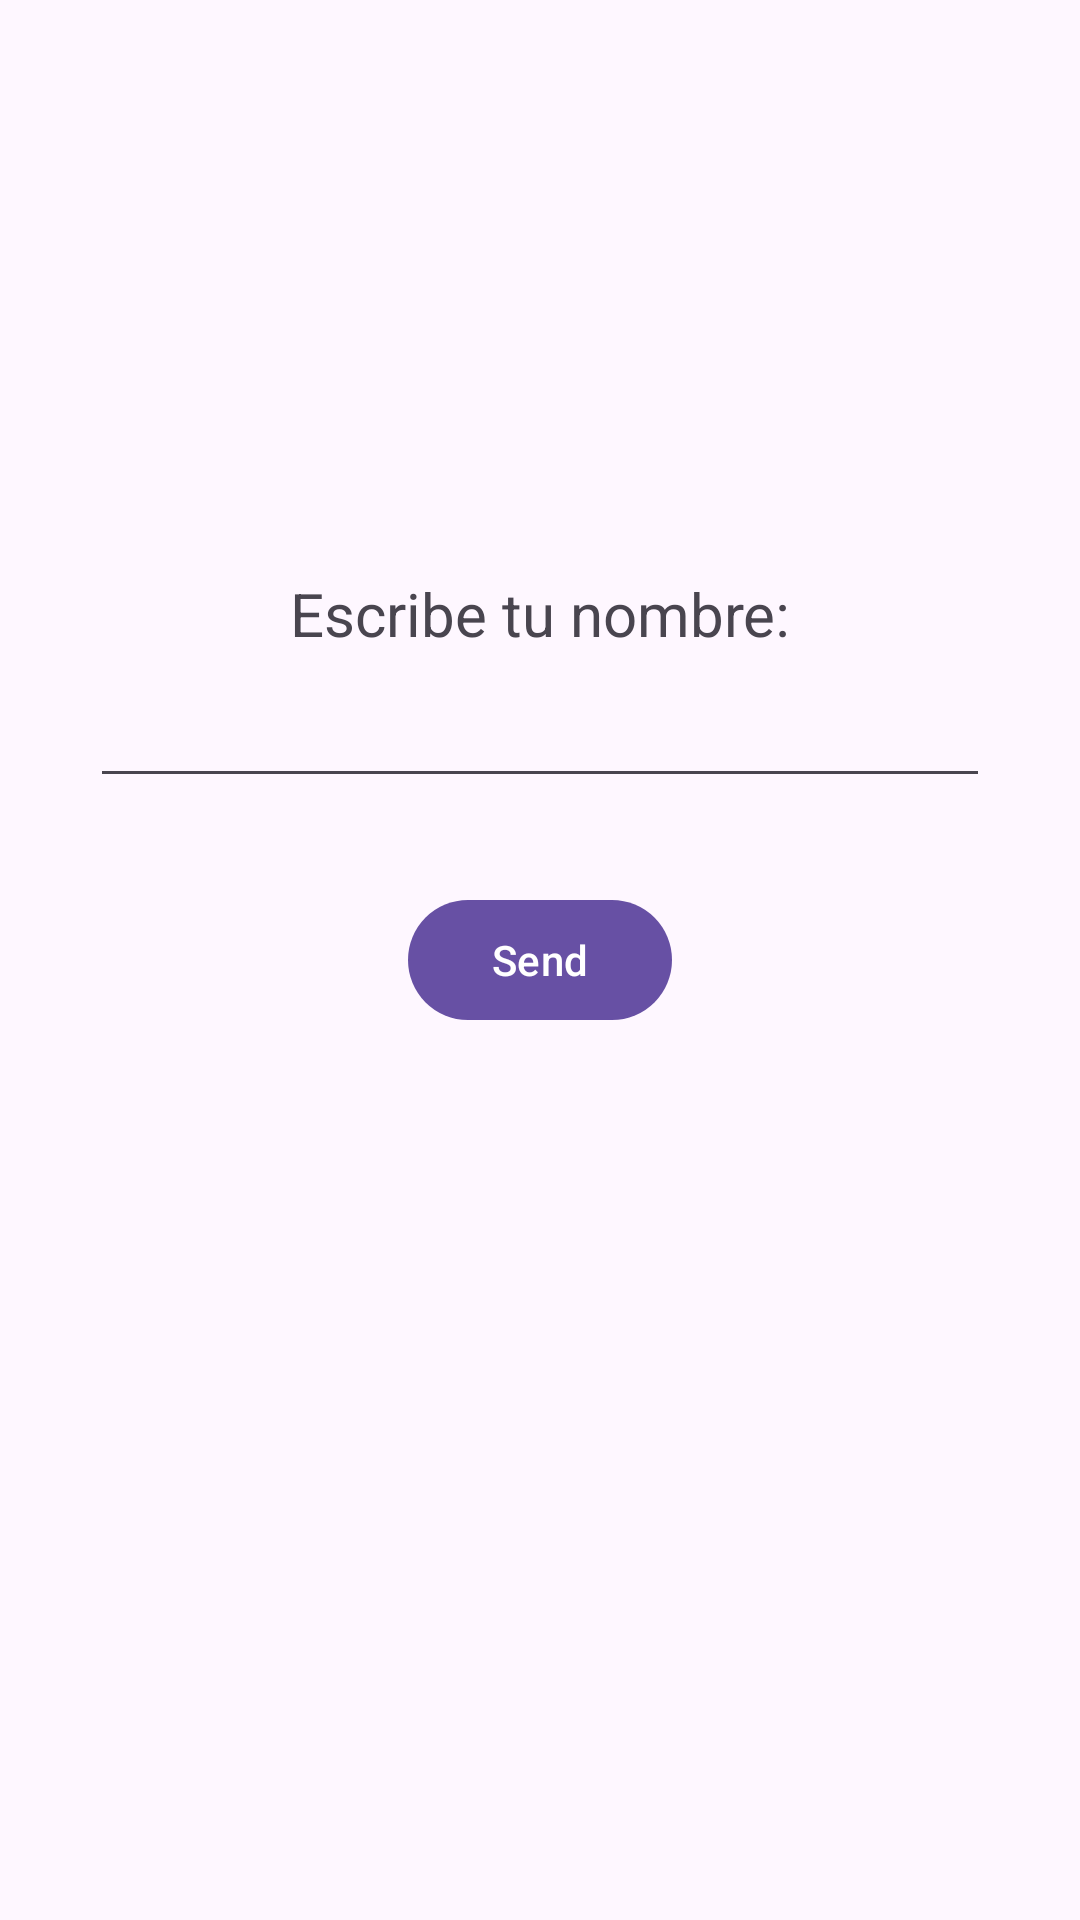

Produce the Android XML layout that renders to this screen, including the resource entries it uses.
<!-- AndroidManifest.xml: application theme Theme.Aplicaciones_clase -->
<!-- res/layout/activity_main.xml -->
<?xml version="1.0" encoding="utf-8"?>
<androidx.constraintlayout.widget.ConstraintLayout xmlns:android="http://schemas.android.com/apk/res/android"
    xmlns:app="http://schemas.android.com/apk/res-auto"
    xmlns:tools="http://schemas.android.com/tools"
    android:id="@+id/main"
    android:layout_width="match_parent"
    android:layout_height="match_parent"
    tools:context=".HelloApp.MainActivity">
    
    <TextView
        android:layout_width="300dp"
        android:layout_height="wrap_content"
        android:text="@string/escribe_tu_nombre"
        android:textSize="20sp"
        android:textAlignment="center"
        android:labelFor="@id/etName"
        app:layout_constraintStart_toStartOf="parent"
        app:layout_constraintEnd_toEndOf="parent"
        app:layout_constraintBottom_toTopOf="@id/etName"/>
    
    <EditText
        android:id="@+id/etName"
        android:layout_width="300dp"
        android:layout_height="48dp"
        android:layout_marginBottom="30dp"
        android:textAlignment="center"
        android:maxLines="1"
        app:layout_constraintStart_toStartOf="parent"
        app:layout_constraintEnd_toEndOf="parent"
        app:layout_constraintBottom_toTopOf="@id/btnSend"/>



    <Button
        android:id="@+id/btnSend"
        android:layout_width="wrap_content"
        android:layout_height="wrap_content"
        android:text="Send"
        app:layout_constraintStart_toStartOf="parent"
        app:layout_constraintEnd_toEndOf="parent"
        app:layout_constraintTop_toTopOf="parent"
        app:layout_constraintBottom_toBottomOf="parent"/>

</androidx.constraintlayout.widget.ConstraintLayout>
<!-- resources referenced by this layout -->
<resources>
  <string name="escribe_tu_nombre">Escribe tu nombre:</string>
  <style name="Theme.Aplicaciones_clase" parent="Base.Theme.Aplicaciones_clase" />
  <style name="Base.Theme.Aplicaciones_clase" parent="Theme.Material3.DayNight.NoActionBar">
          
          
      </style>
</resources>
